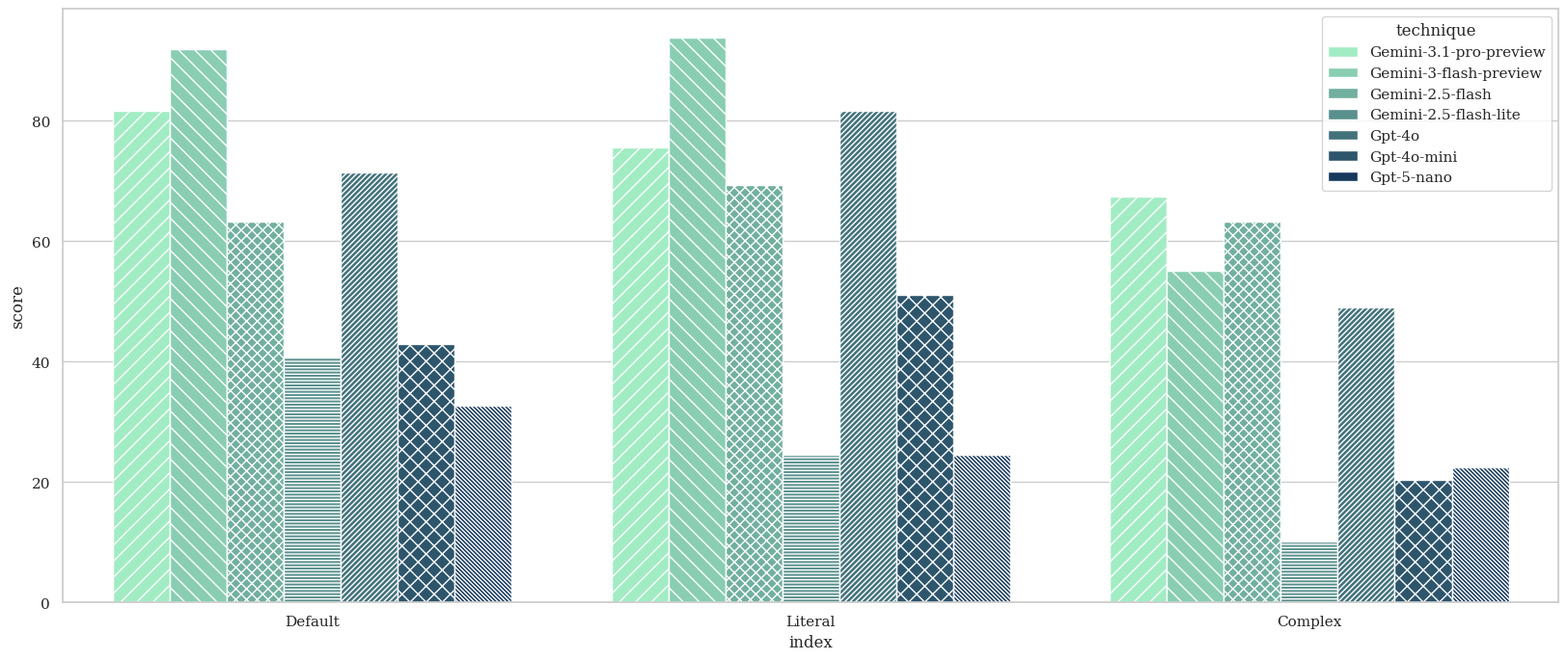

Here is the Python script that generated this plot: (Note: this script raises an exception after producing the figure.)
#!/usr/bin/env python3

import matplotlib.pyplot as plt
import pandas as pd
import seaborn as sns
import matplotlib.patches as mpatches

data = {
    "Gemini-3.1-pro-preview": [81.63, 75.51, 67.35],
    "Gemini-3-flash-preview": [91.84, 93.88, 55.1],
    "Gemini-2.5-flash":       [63.27, 69.39, 63.27],
    "Gemini-2.5-flash-lite":  [40.82, 24.49, 10.2],
    "Gpt-4o":                 [71.43, 81.63, 48.98],
    "Gpt-4o-mini":            [42.86, 51.02, 20.41],
    "Gpt-5-nano":             [32.65, 24.49, 22.45]
}
#"gpt-5-nano": [,,],

index = [
"Default",
"Literal",
"Complex"
]

df = pd.DataFrame(data, index=index)
df_long = df.reset_index().melt(
    id_vars="index",
    var_name="technique",
    value_name="score"
)

# -------------------------
# Plot configuration
# -------------------------
colors = [
    "#95f9c3", "#7ed9b4", "#67b9a4",
    "#509995", "#397885", "#225876", "#0b3866"
]

custom_hatches = ["//", "\\\\", "xxx", "-----", "//////", "xx", "\\\\\\\\\\\\\\\\"]

sns.set(style="whitegrid")
plt.rcParams["font.family"] = "DejaVu Serif"

fig = plt.figure(figsize=(20, 8))

bar_plot = sns.barplot(
    x="index",
    y="score",
    hue="technique",
    data=df_long,
    orient="v",
    palette=colors
)

# -------------------------
# Apply hatches per model
# -------------------------
bars_per_group = len(index)

for i, bar in enumerate(bar_plot.patches):
    hatch_idx = i // bars_per_group
    bar.set_hatch(custom_hatches[hatch_idx])

# -------------------------
# Annotate bars with values
# -------------------------
for container in bar_plot.containers:
    for rect in container:
        height = rect.get_height()
        bar_plot.annotate(
            f"{height:.1f}",
            xy=(rect.get_x() + rect.get_width() / 2, height),
            xytext=(0, 2),
            textcoords="offset points",
            ha="center",
            va="bottom",
            size=9,
        )

# -------------------------
# Labels and formatting
# -------------------------
plt.xlabel("prompt type", size=20, labelpad=10)
plt.ylabel("score (%)", size=20)

plt.tick_params(axis='y', labelsize=14)
plt.tick_params(axis='x', labelsize=14)

# Custom legend with correct hatching
legend_handles = [
    mpatches.Patch(facecolor=color, edgecolor='white', hatch=hatch)
    for hatch, color in zip(custom_hatches, colors)
]

plt.legend(
    legend_handles,
    df_long["technique"].unique(),
    loc="upper center",
    ncol=7,
    bbox_to_anchor=(0.5, 1.1),
    prop={'size': 10}
)

plt.tight_layout()

# -------------------------
# Save and show
# -------------------------
fig.savefig("task_driven_normal.pdf", transparent=False)
plt.show()
